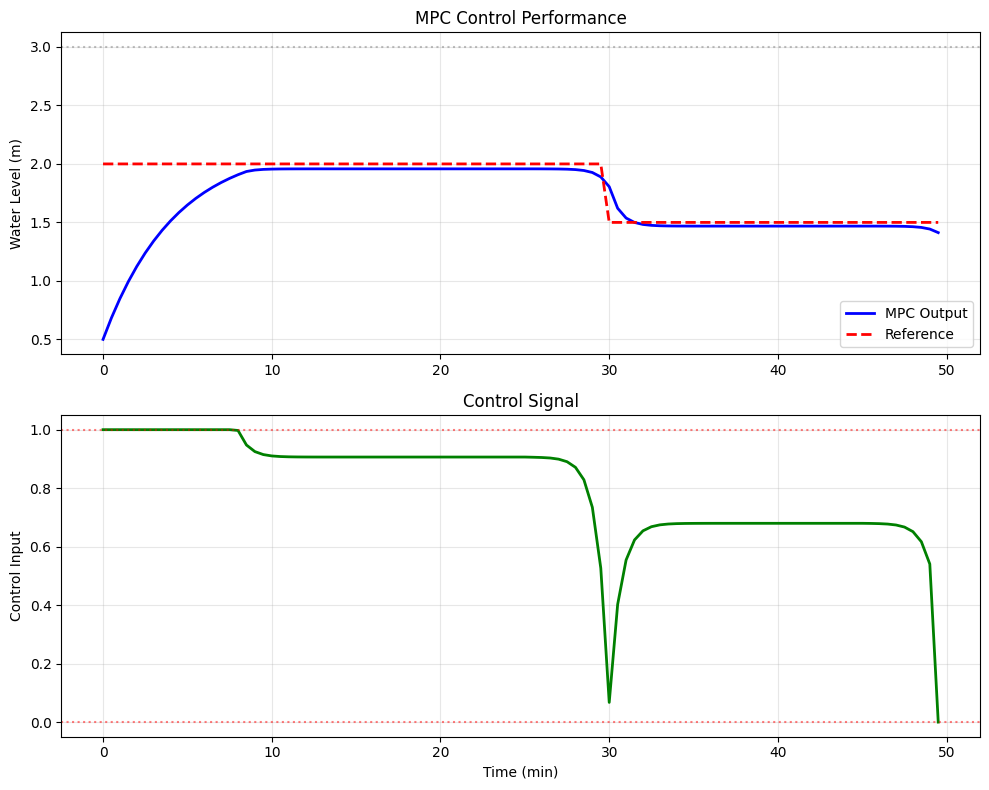

Source code (Python):
#!/usr/bin/env python3
"""
案例14：模型预测控制（MPC）- 简化版演示
"""

import numpy as np
import matplotlib.pyplot as plt
from scipy.optimize import minimize

plt.rcParams['font.sans-serif'] = ['DejaVu Sans']

print("=" * 80)
print("案例14：模型预测控制（MPC）演示")
print("=" * 80)

# 系统参数
A_tank, R, K = 2.5, 1.8, 1.2
a = -1/(A_tank * R)
b = K/A_tank

print(f"\n[系统模型] dy/dt = {a:.4f}*y + {b:.4f}*u")

# MPC参数
N = 10  # 预测步长
dt = 0.5
lambda_u = 0.1  # 控制权重

print(f"\n[MPC参数] N={N}, λ={lambda_u}")

# 约束
y_min, y_max = 0.0, 3.0
u_min, u_max = 0.0, 1.0

print(f"\n[约束] y∈[{y_min}, {y_max}], u∈[{u_min}, {u_max}]")

# 仿真
t_sim = np.arange(0, 50, dt)
y = np.zeros(len(t_sim))
u = np.zeros(len(t_sim))
y[0] = 0.5

# 参考轨迹（阶跃变化）
r = 2.0 * np.ones(len(t_sim))
r[int(len(t_sim)*0.6):] = 1.5

for k in range(len(t_sim)-1):
    # MPC优化
    def cost(u_seq):
        y_pred = y[k]
        J = 0
        for i in range(N):
            if k+i >= len(t_sim):
                break
            u_val = np.clip(u_seq[i], u_min, u_max)
            y_pred = y_pred + (a*y_pred + b*u_val) * dt
            J += (y_pred - r[k+i])**2 + lambda_u * u_val**2
        return J
    
    u0 = np.ones(N) * 0.5
    res = minimize(cost, u0, method='L-BFGS-B', 
                   bounds=[(u_min, u_max)]*N)
    u[k] = res.x[0]
    
    # 系统更新
    y[k+1] = y[k] + (a*y[k] + b*u[k]) * dt
    
    if k % 20 == 0:
        print(f"t={t_sim[k]:.1f}: y={y[k]:.3f}, u={u[k]:.3f}, r={r[k]:.1f}")

# 可视化
fig, axes = plt.subplots(2, 1, figsize=(10, 8))

axes[0].plot(t_sim, y, 'b-', linewidth=2, label='MPC Output')
axes[0].plot(t_sim, r, 'r--', linewidth=2, label='Reference')
axes[0].axhline(y_max, color='gray', linestyle=':', alpha=0.5)
axes[0].set_ylabel('Water Level (m)')
axes[0].set_title('MPC Control Performance')
axes[0].legend()
axes[0].grid(True, alpha=0.3)

axes[1].plot(t_sim, u, 'g-', linewidth=2)
axes[1].axhline(u_max, color='r', linestyle=':', alpha=0.5)
axes[1].axhline(u_min, color='r', linestyle=':', alpha=0.5)
axes[1].set_xlabel('Time (min)')
axes[1].set_ylabel('Control Input')
axes[1].set_title('Control Signal')
axes[1].grid(True, alpha=0.3)

plt.tight_layout()
plt.savefig('case14_mpc_demo.png', dpi=150)
print("\n图表已保存：case14_mpc_demo.png")

print("\n" + "=" * 80)
print("MPC演示完成！")
print("优势：自动处理约束，优化性能")
print("=" * 80)

plt.show()
